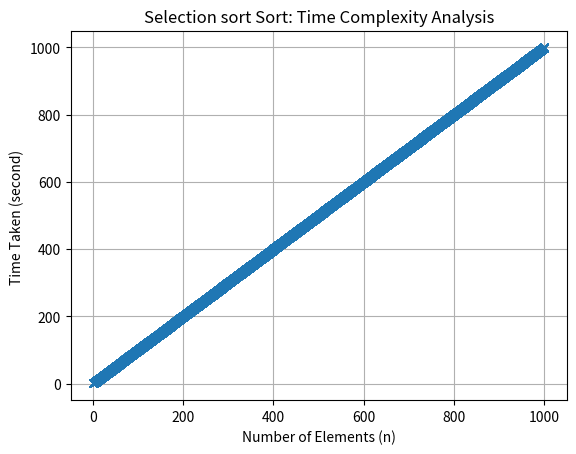

The script that saved this image:
import random
import time
import matplotlib.pyplot as plt

start_time = time.time()

def selection_sort(arr):
    n = len(arr)
    for i in range(n):
        min_index = i
        for j in range(i+1, n):
            if arr[j] < arr[min_index]:
               min_index = j
        arr[i], arr[min_index] = arr[min_index], arr[i]

    return arr
end_time = time.time()
n = 6000
numbers = [random.randint(1,1000) for _ in range(n)]
sorted_num = selection_sort(numbers)
#print(sorted_num)
#print("Execution time: ", end_time - start_time ,"seconds" )

plt.plot( sorted_num, numbers, marker = 'x')
plt.xlabel("Number of Elements (n)")
plt.ylabel("Time Taken (second) ")
plt.title("Selection sort Sort: Time Complexity Analysis")
plt.grid(True)

plt.savefig("selection_sort_time_complexity.png", dpi = 300, bbox_inches= 'tight')
plt.show()
